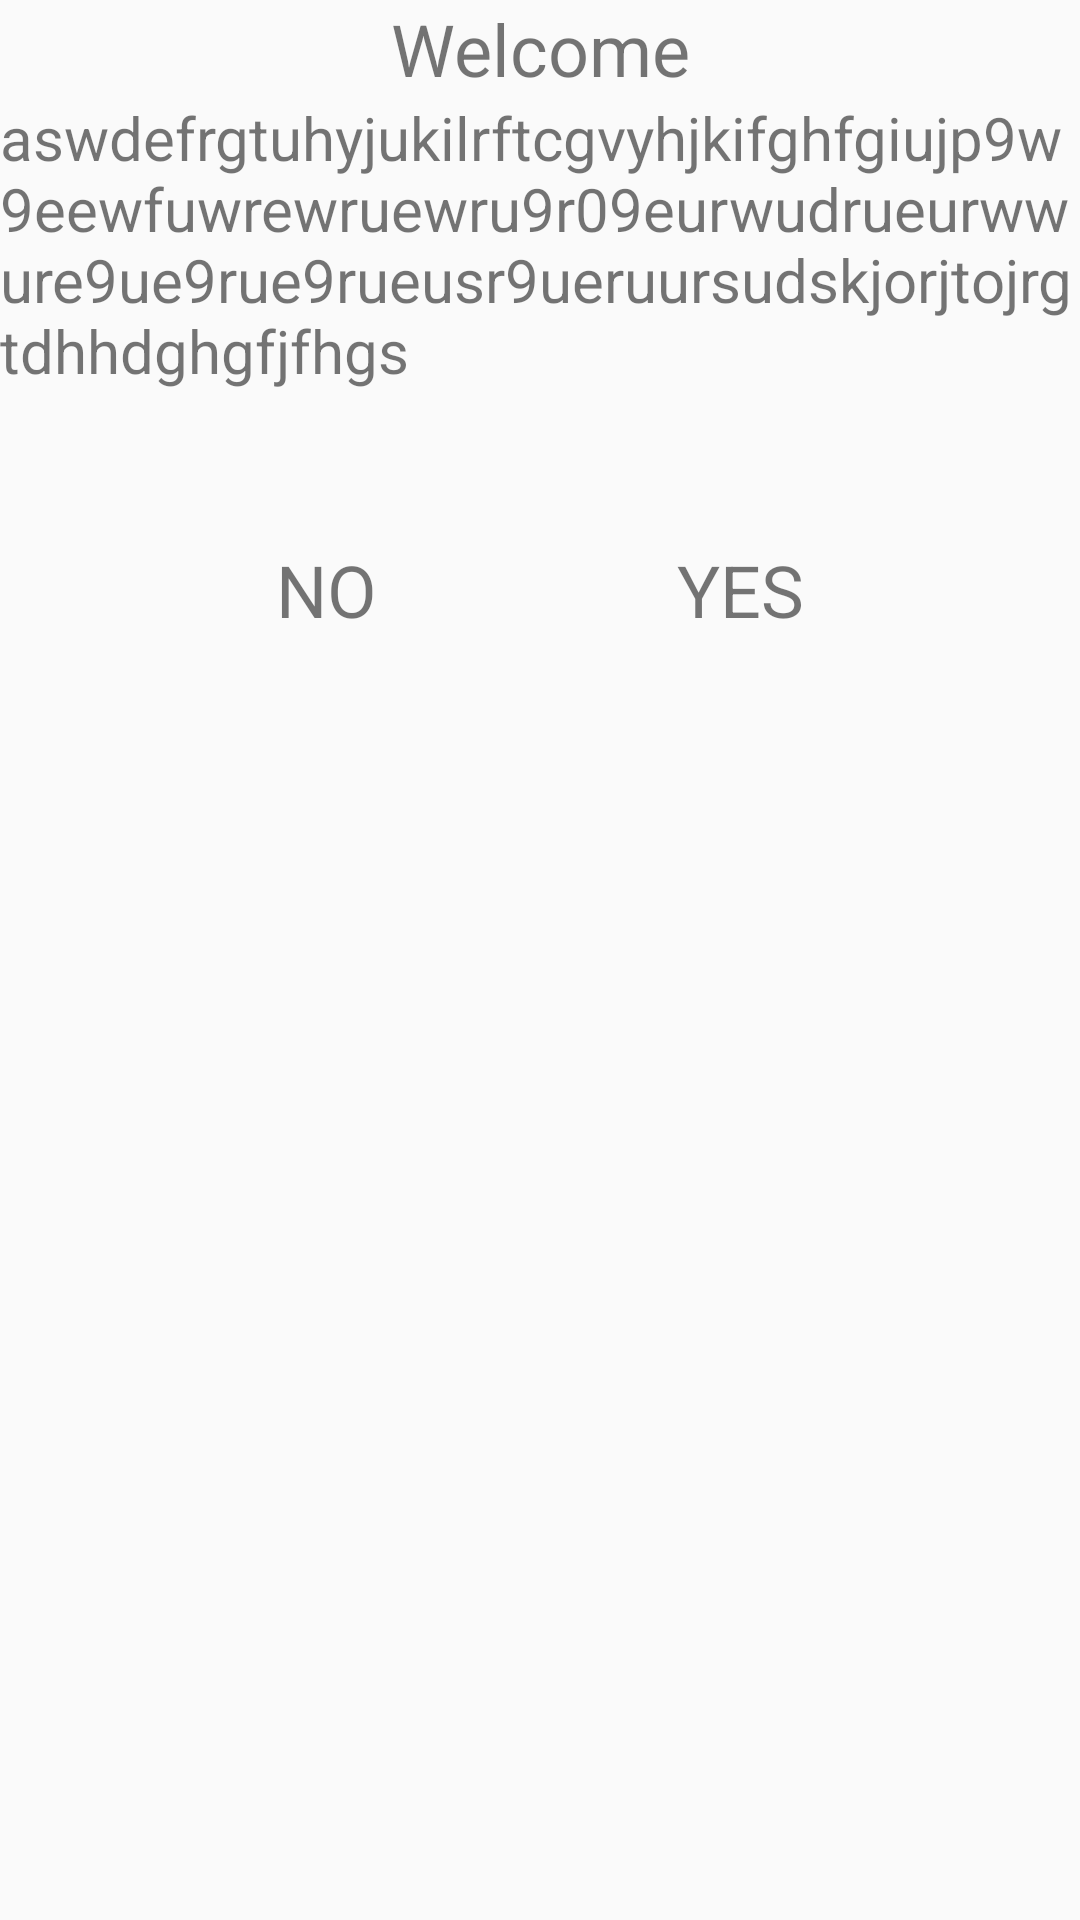

The Android layout XML behind this screen, and the referenced resources:
<!-- AndroidManifest.xml: application theme Theme.AppCompat.Light -->
<!-- res/layout/dialog_layout.xml -->
<?xml version="1.0" encoding="utf-8"?>
<LinearLayout xmlns:android="http://schemas.android.com/apk/res/android"
    xmlns:tools="http://schemas.android.com/tools"
    android:layout_width="match_parent"
    android:layout_height="match_parent"
    android:orientation="vertical">

    <LinearLayout
        android:layout_width="match_parent"
        android:layout_height="match_parent"
        android:orientation="vertical"
        tools:ignore="UselessParent">

        <TextView
            android:layout_width="match_parent"
            android:layout_height="wrap_content"
            android:gravity="center"
            android:text="@string/welcome"
            android:textSize="24sp" />

        <TextView
            android:layout_width="match_parent"
            android:layout_height="wrap_content"
            android:text="@string/aswdefrgtuhyjukilrftcgvyhjkifghfgiujp9w9eewfuwrewruewru9r09eurwudrueurwwure9ue9rue9rueusr9ueruursudskjorjtojrgtdhhdghgfjfhgs"
            android:textSize="20sp" />


        <LinearLayout
            android:layout_width="match_parent"
            android:layout_height="wrap_content"
            android:layout_marginTop="50dp"
            android:gravity="center">

            <TextView
                android:id="@+id/Nobtn"
                android:layout_width="wrap_content"
                android:layout_height="wrap_content"
                android:text="@string/no"
                android:textSize="24sp" />


            <TextView
                android:id="@+id/Yesbtn"
                android:layout_width="wrap_content"
                android:layout_height="wrap_content"
                android:text="@string/yes"
                android:layout_marginStart="100dp"
                android:textSize="24sp" />
        </LinearLayout>

    </LinearLayout>


</LinearLayout>
<!-- resources referenced by this layout -->
<resources>
  <string name="aswdefrgtuhyjukilrftcgvyhjkifghfgiujp9w9eewfuwrewruewru9r09eurwudrueurwwure9ue9rue9rueusr9ueruursudskjorjtojrgtdhhdghgfjfhgs">aswdefrgtuhyjukilrftcgvyhjkifghfgiujp9w9eewfuwrewruewru9r09eurwudrueurwwure9ue9rue9rueusr9ueruursudskjorjtojrgtdhhdghgfjfhgs</string>
  <string name="no">NO</string>
  <string name="welcome">Welcome</string>
  <string name="yes">YES</string>
</resources>
